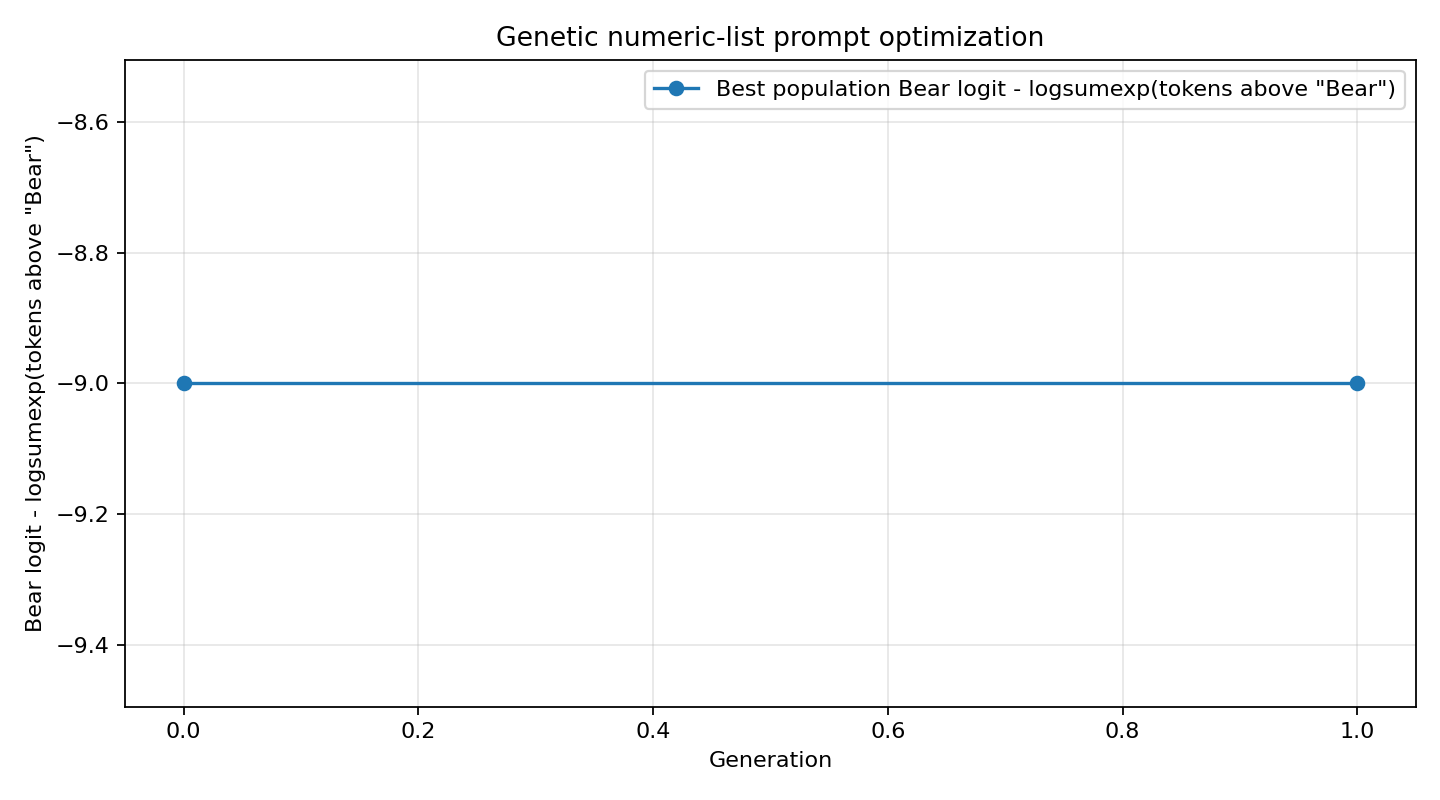

Source data for this figure (header and first rows):
generation, system_prompt, objective_score, target_logprob, target_rank, answer
0, 226, 073, 662, 308, 358, 446, 184, 062, -9.0, , , 
1, 226, 073, 662, 308, 358, 446, 184, 062, -9.0, , , 
